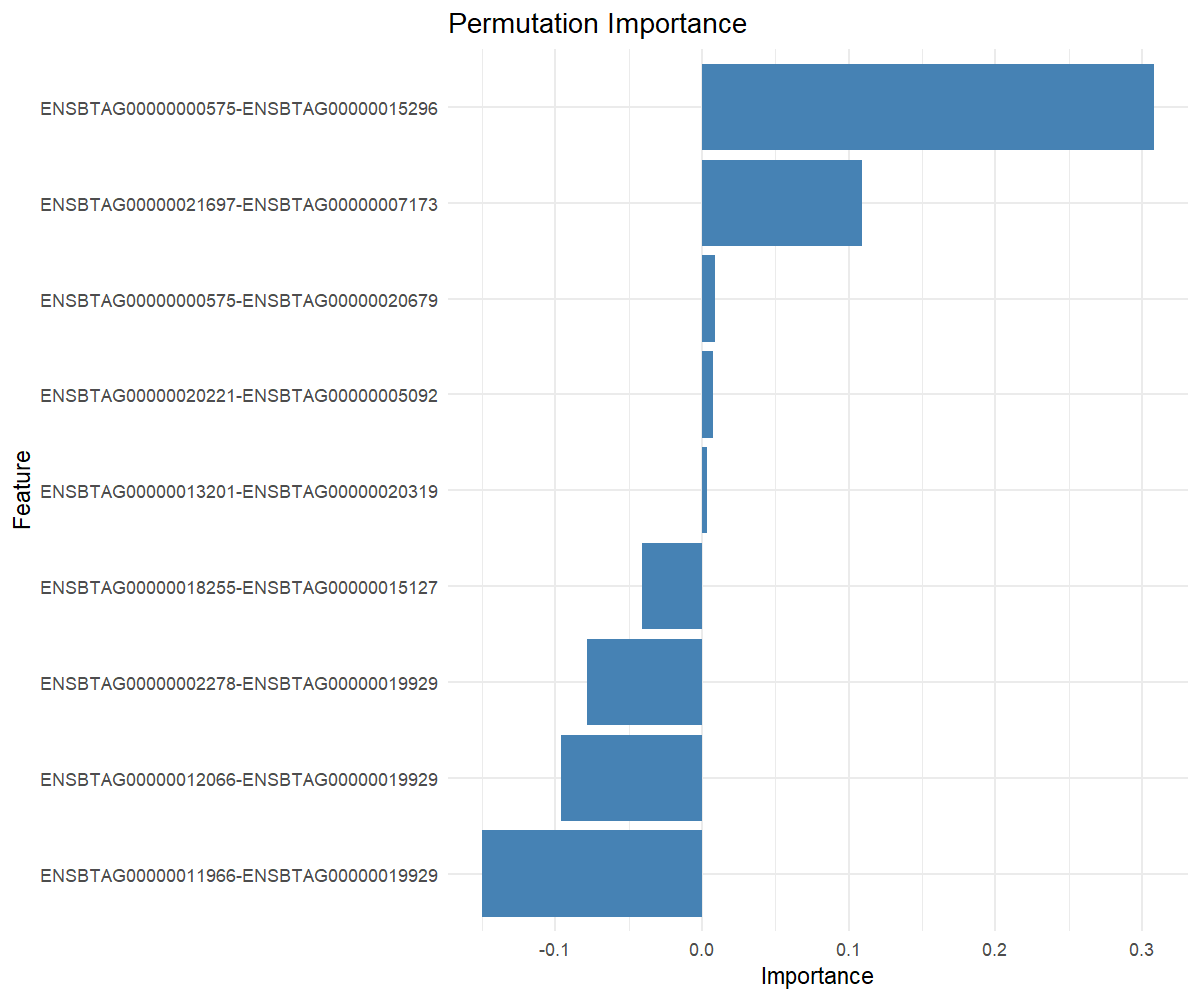

The table this chart was drawn from, first rows:
feature, importance
ENSBTAG00000000575-ENSBTAG00000015296, 0.3084
ENSBTAG00000021697-ENSBTAG00000007173, 0.1093
ENSBTAG00000000575-ENSBTAG00000020679, 0.009087
ENSBTAG00000020221-ENSBTAG00000005092, 0.007769
ENSBTAG00000013201-ENSBTAG00000020319, 0.003559
ENSBTAG00000018255-ENSBTAG00000015127, -0.04097
ENSBTAG00000002278-ENSBTAG00000019929, -0.07816
ENSBTAG00000012066-ENSBTAG00000019929, -0.09611
ENSBTAG00000011966-ENSBTAG00000019929, -0.1503
